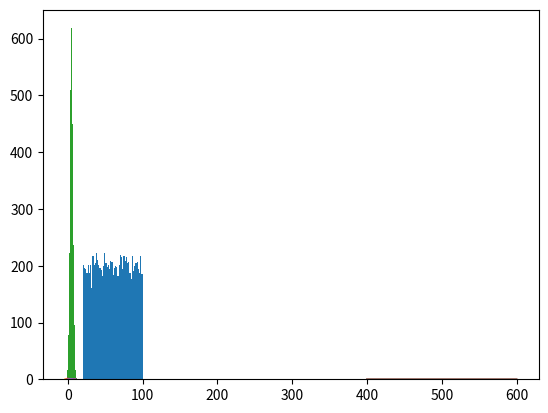

This figure's Python source:
import numpy as np
import matplotlib.pyplot as plt
from scipy.stats import norm
from scipy.stats import expon
from scipy.stats import binom
from scipy.stats import poisson

# Uniform distribution
values = np.random.uniform(20, 100, 10000)
plt.hist(values, 50)
plt.show()

# Normal Distributions

x = np.arange(-3, 3, .001)

plt.plot(x, norm.pdf(x))
plt.show()

# mu is the mean
# sigma is the SD

mu = 5.0
sigma = 2.0
values = np.random.normal(mu, sigma, 10000)

plt.hist(values, 50)
plt.show()


# Exponential Distribution

x = np.arange(0, 10, .0001)

plt.plot(x, expon.pdf(x))
plt.show()


# # Probability mass function - discrete data

# Binomial PMF

n, p = 10, .5
x = np.arange(0, 10, .001)

plt.plot(x, binom.pmf(x, n, p))

plt.show()

# Poisson PMF -

mu = 500
x = np.arange(400, 600, .5)

plt.plot(x, poisson.pmf(x, mu))

plt.show()
